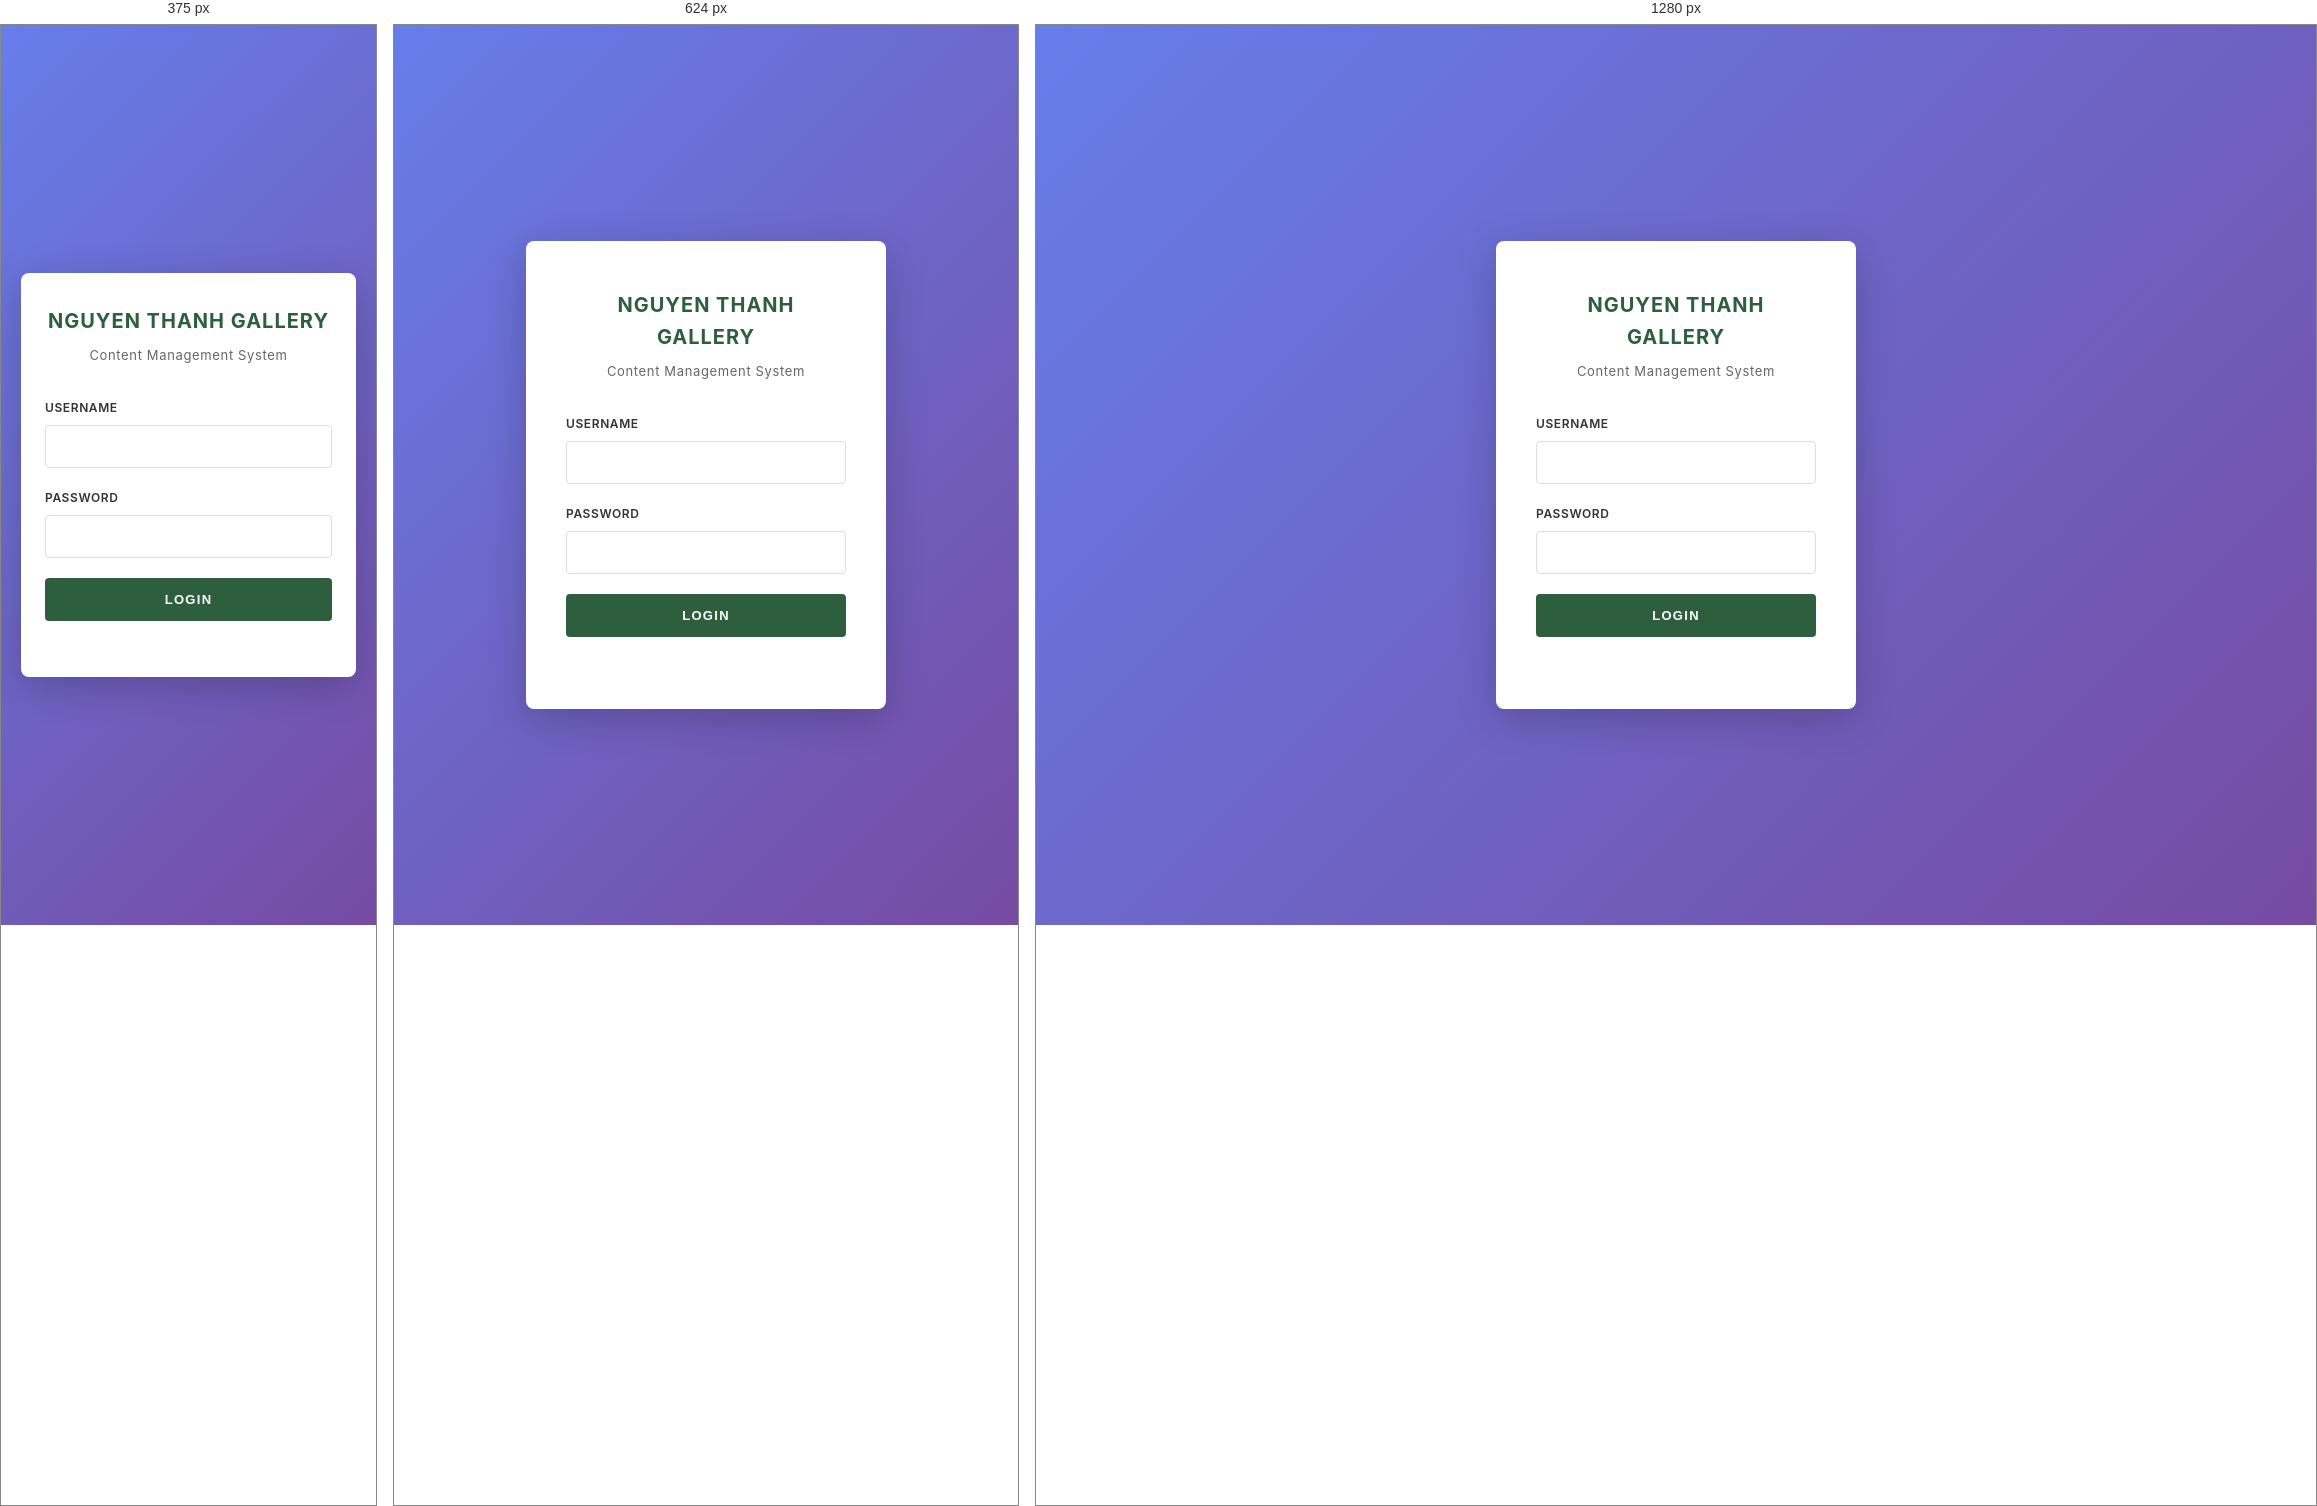
Rendered at 375 px, 624 px and 1280 px, left to right.

<!-- file: index.html -->
<!DOCTYPE html>
<html lang="en">
<head>
    <meta charset="UTF-8">
    <meta name="viewport" content="width=device-width, initial-scale=1.0">
    <link rel="icon" type="image/png" href="../images/assets/favicon.png">
    <title>CMS Login - Nguyen Thanh Gallery</title>
    <link rel="stylesheet" href="admin-style.css">
</head>
<body class="cms-login-page">
    <div class="login-container">
        <div class="login-box">
            <h1 class="login-title">NGUYEN THANH GALLERY</h1>
            <p class="login-subtitle">Content Management System</p>
            
            <form id="loginForm" class="login-form">
                <div class="form-group">
                    <label for="username">Username</label>
                    <input type="text" id="username" name="username" required autocomplete="username">
                </div>
                
                <div class="form-group">
                    <label for="password">Password</label>
                    <input type="password" id="password" name="password" required autocomplete="current-password">
                </div>
                
                <button type="submit" class="btn-primary">LOGIN</button>
                
                <p class="login-error" id="loginError" style="display: none;"></p>
            </form>
            
            <div class="login-info">
                <!-- <p><small>Default credentials: admin / admin123</small></p>
                <p><small>Production: set CMS_ADMIN_USERNAME and CMS_ADMIN_PASSWORD on server.</small></p> -->
            </div>
        </div>
    </div>

    <script src="/cms/admin-script.js"></script>
</body>
</html>


/* @media block from admin-style.css */
@media (max-width: 768px) {
    .cms-sidebar {
        width: 100%;
        height: auto;
        position: relative;
    }
    
    .cms-main {
        margin-left: 0;
        padding: 24px 16px;
    }
    
    .cms-dashboard {
        flex-direction: column;
    }
    
    .stats-grid {
        grid-template-columns: repeat(2, 1fr);
    }
    
    .cms-actions {
        flex-direction: column;
    }
    
    .cms-actions button {
        width: 100%;
    }
}

/* @media block from admin-style.css */
@media (max-width: 480px) {
    .login-box {
        padding: 32px 24px;
    }
    
    .stats-grid {
        grid-template-columns: 1fr;
    }
    
    .cms-table {
        overflow-x: auto;
    }
    
    .cms-table table {
        min-width: 600px;
    }
}